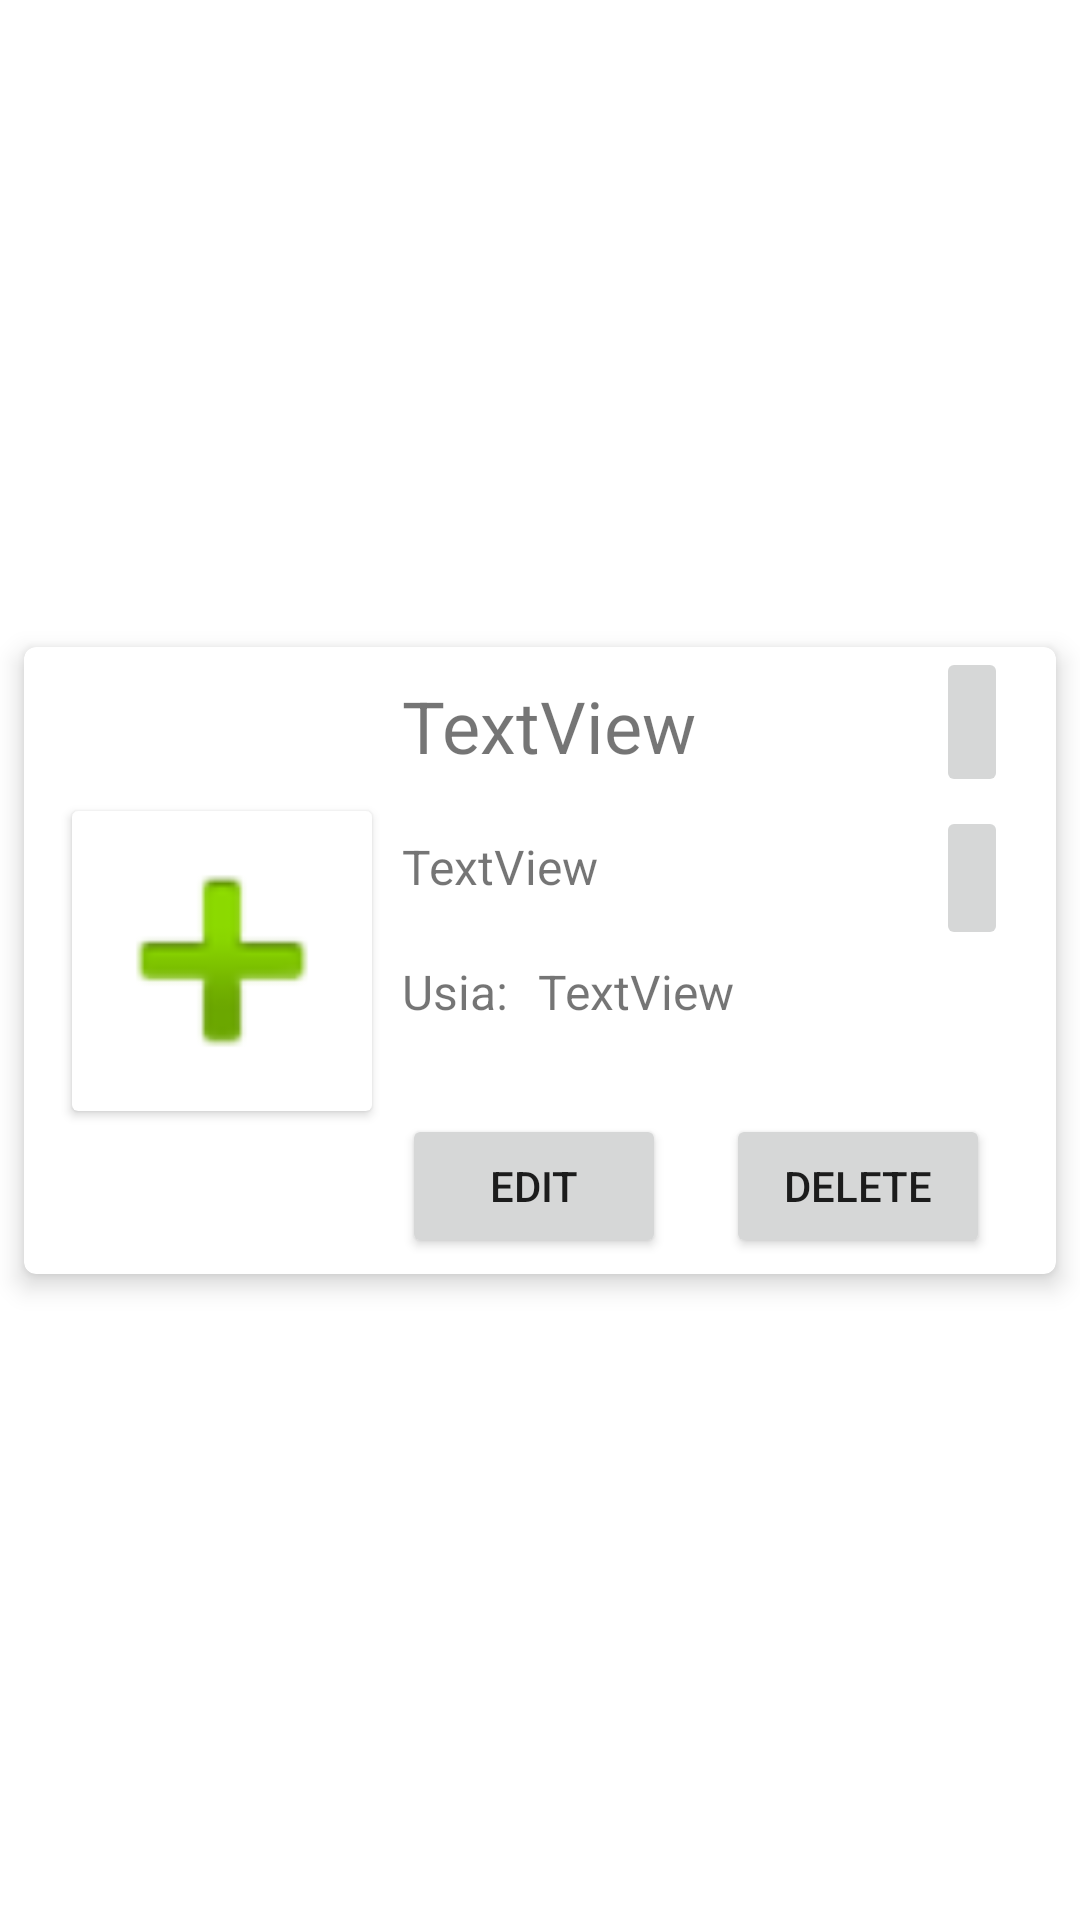

This screen was rendered from an Android layout file. Write that file and the resources it references.
<!-- AndroidManifest.xml: application theme Theme.Terimakasihweek2 -->
<!-- res/layout/card.xml -->
<?xml version="1.0" encoding="utf-8"?>
<androidx.constraintlayout.widget.ConstraintLayout xmlns:android="http://schemas.android.com/apk/res/android"
    xmlns:app="http://schemas.android.com/apk/res-auto"
    xmlns:tools="http://schemas.android.com/tools"
    android:layout_width="match_parent"
    android:layout_height="230dp"
    android:orientation="vertical">

    <com.google.android.material.card.MaterialCardView
        android:layout_width="match_parent"
        android:layout_height="209dp"
        android:layout_margin="8dp"
        android:layout_marginStart="8dp"
        android:layout_marginEnd="8dp"
        app:cardElevation="5dp"
        app:layout_constraintBottom_toBottomOf="parent"
        app:layout_constraintEnd_toEndOf="parent"
        app:layout_constraintStart_toStartOf="parent"
        app:layout_constraintTop_toTopOf="parent">

        <androidx.constraintlayout.widget.ConstraintLayout
            android:layout_width="match_parent"
            android:layout_height="match_parent">

            <androidx.cardview.widget.CardView
                android:id="@+id/cardView"
                android:layout_width="wrap_content"
                android:layout_height="wrap_content"
                android:layout_marginStart="16dp"
                app:layout_constraintBottom_toBottomOf="parent"
                app:layout_constraintStart_toStartOf="parent"
                app:layout_constraintTop_toTopOf="parent">

                <LinearLayout
                    android:layout_width="wrap_content"
                    android:layout_height="wrap_content"
                    android:orientation="vertical">

                    <ImageView
                        android:id="@+id/imageView4"
                        android:layout_width="100dp"
                        android:layout_height="100dp"
                        app:srcCompat="@android:drawable/ic_input_add" />
                </LinearLayout>

            </androidx.cardview.widget.CardView>

            <TextView
                android:id="@+id/namahewan"
                android:layout_width="0dp"
                android:layout_height="wrap_content"
                android:layout_marginStart="10dp"
                android:layout_marginTop="10dp"
                android:layout_marginEnd="10dp"
                android:text="TextView"
                android:textSize="24sp"
                app:layout_constraintEnd_toStartOf="@+id/suarahewan"
                app:layout_constraintStart_toEndOf="@+id/cardView"
                app:layout_constraintTop_toTopOf="parent" />

            <TextView
                android:id="@+id/jenishewan"
                android:layout_width="0dp"
                android:layout_height="wrap_content"
                android:layout_marginStart="10dp"
                android:layout_marginTop="20dp"
                android:layout_marginEnd="10dp"
                android:text="TextView"
                android:textSize="16sp"
                app:layout_constraintEnd_toStartOf="@+id/makan"
                app:layout_constraintStart_toEndOf="@+id/cardView"
                app:layout_constraintTop_toBottomOf="@+id/namahewan" />

            <TextView
                android:id="@+id/textview"
                android:layout_width="0dp"
                android:layout_height="wrap_content"
                android:layout_marginStart="10dp"
                android:layout_marginTop="20dp"
                android:text="Usia:"
                android:textSize="16sp"
                app:layout_constraintStart_toEndOf="@+id/cardView"
                app:layout_constraintTop_toBottomOf="@+id/jenishewan" />

            <Button
                android:id="@+id/edit"
                android:layout_width="wrap_content"
                android:layout_height="wrap_content"
                android:layout_marginStart="10dp"
                android:layout_marginTop="30dp"
                android:text="Edit"
                app:layout_constraintStart_toEndOf="@+id/cardView"
                app:layout_constraintTop_toBottomOf="@+id/textview" />

            <Button
                android:id="@+id/delete"
                android:layout_width="wrap_content"
                android:layout_height="wrap_content"
                android:layout_marginStart="20dp"
                android:layout_marginTop="30dp"
                android:text="Delete"
                app:layout_constraintStart_toEndOf="@+id/edit"
                app:layout_constraintTop_toBottomOf="@+id/textview" />

            <ImageButton
                android:id="@+id/suarahewan"
                android:layout_width="wrap_content"
                android:layout_height="50dp"
                android:layout_marginEnd="16dp"
                app:layout_constraintEnd_toEndOf="parent"
                app:layout_constraintTop_toTopOf="parent"
                app:srcCompat="@drawable/ic_baseline_fastfood_24"
                tools:ignore="SpeakableTextPresentCheck,SpeakableTextPresentCheck" />

            <ImageButton
                android:id="@+id/makan"
                android:layout_width="wrap_content"
                android:layout_height="wrap_content"
                android:layout_marginTop="3dp"
                android:layout_marginEnd="16dp"
                android:minHeight="48dp"
                app:layout_constraintEnd_toEndOf="parent"
                app:layout_constraintTop_toBottomOf="@+id/suarahewan"
                app:srcCompat="@drawable/ic_baseline_surround_sound_24"
                tools:ignore="SpeakableTextPresentCheck,SpeakableTextPresentCheck" />

            <TextView
                android:id="@+id/usiahewan"
                android:layout_width="0dp"
                android:layout_height="wrap_content"
                android:layout_marginStart="10dp"
                android:layout_marginTop="20dp"
                android:layout_marginEnd="16dp"
                android:text="TextView"
                android:textSize="16sp"
                app:layout_constraintEnd_toEndOf="parent"
                app:layout_constraintStart_toEndOf="@+id/textview"
                app:layout_constraintTop_toBottomOf="@+id/jenishewan" />
        </androidx.constraintlayout.widget.ConstraintLayout>
    </com.google.android.material.card.MaterialCardView>

</androidx.constraintlayout.widget.ConstraintLayout>
<!-- resources referenced by this layout -->
<resources>
  <style name="Theme.Terimakasihweek2" parent="Theme.MaterialComponents.DayNight.DarkActionBar">
          
          <item name="colorPrimary">@color/purple_500</item>
          <item name="colorPrimaryVariant">@color/purple_700</item>
          <item name="colorOnPrimary">@color/white</item>
          
          <item name="colorSecondary">@color/teal_200</item>
          <item name="colorSecondaryVariant">@color/teal_700</item>
          <item name="colorOnSecondary">@color/black</item>
          
          <item name="android:statusBarColor">?attr/colorPrimaryVariant</item>
          
      </style>
  <!-- not gathered from this repository: default colours our renderer supplied (Android Studio template values) -->
  <color name="purple_500">#FF6200EE</color>
  <color name="purple_700">#FF3700B3</color>
  <color name="teal_200">#FF03DAC5</color>
  <color name="teal_700">#FF018786</color>
  <color name="black">#FF000000</color>
  <color name="white">#FFFFFFFF</color>
</resources>
